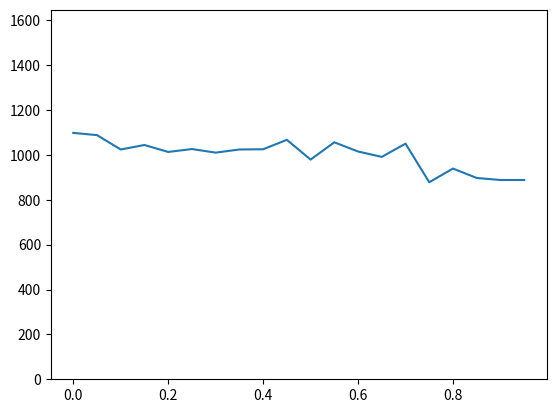

Generate this figure with matplotlib:
import numpy as np
import matplotlib.pyplot as plt
import scipy.stats as ss


x = 25


def pseudo_random(x_=None):
    M = 27
    m = 2
    global x
    if x is float:
        x = x_
    x = x * M % (2**m) / (2**m)
    return x


l = 0.05
ranges = [0]*int(1 / l)
rand_list = list()
iterations = 20000
for i in range(iterations):
    ranges[int(pseudo_random() / l)] += 1
    rand_list.append(x)


plt.plot(list(np.arange(0, 1, l)), ranges)
plt.ylim(0, max(ranges) * 1.5)
plt.show()

